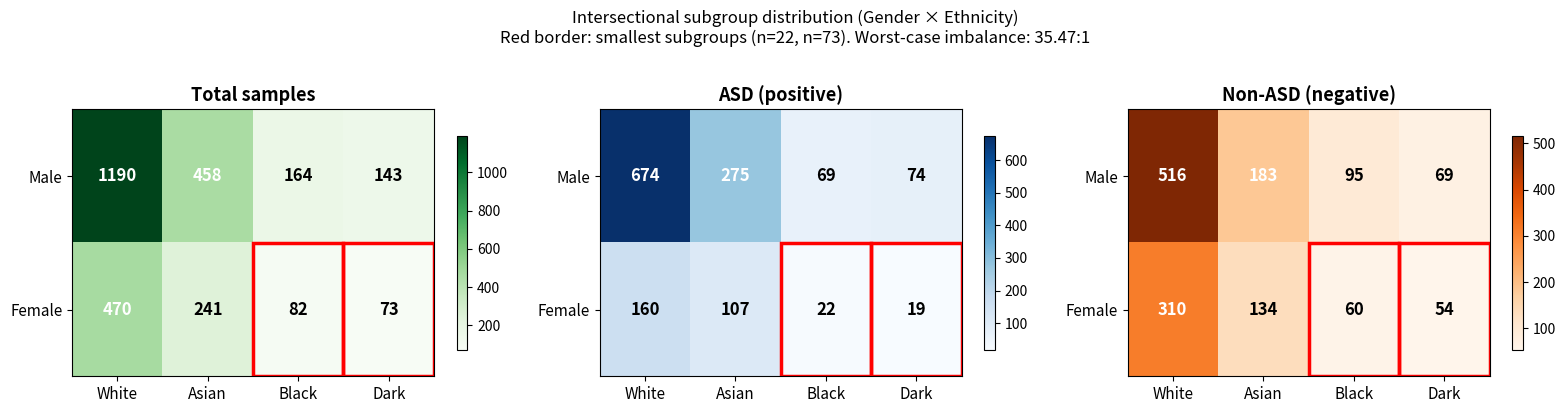

This figure's Python source:
import sys
sys.path.insert(0, '..')
import pandas as pd
import numpy as np
import matplotlib.pyplot as plt
import matplotlib.colors as mcolors
import seaborn as sns

# Paper Table 1 data (Gender x Ethnicity)
data = {
    'Male':   {'White': (674,516), 'Asian': (275,183), 'Black': (69,95),  'Dark': (74,69)},
    'Female': {'White': (160,310), 'Asian': (107,134), 'Black': (22,60),  'Dark': (19,54)},
}

genders     = ['Male', 'Female']
ethnicities = ['White', 'Asian', 'Black', 'Dark']

n_total = np.array([[data[g][e][0]+data[g][e][1] for e in ethnicities] for g in genders])
n_asd   = np.array([[data[g][e][0] for e in ethnicities] for g in genders])
n_nonasd = np.array([[data[g][e][1] for e in ethnicities] for g in genders])

print(f'Total samples: {n_total.sum()}')
print(f'ASD:     {n_asd.sum()}')
print(f'Non-ASD: {n_nonasd.sum()}')
print(f'Worst-case imbalance: {n_total.max()/n_total.min():.2f}:1')
print(f'Largest subgroup:  Male x White  (n={n_total[0,0]})')
print(f'Smallest subgroup: Female x Dark (n={n_total[1,3]})')

# Heatmap: subgroup sample counts (Figure 5)
fig, axes = plt.subplots(1, 3, figsize=(16, 4))

for ax, data_arr, title, cmap in zip(
    axes,
    [n_total, n_asd, n_nonasd],
    ['Total samples', 'ASD (positive)', 'Non-ASD (negative)'],
    ['Greens', 'Blues', 'Oranges'],
):
    im = ax.imshow(data_arr, cmap=cmap, aspect='auto')

    ax.set_xticks(range(len(ethnicities)))
    ax.set_xticklabels(ethnicities, fontsize=11)
    ax.set_yticks(range(len(genders)))
    ax.set_yticklabels(genders, fontsize=11)
    ax.set_title(title, fontsize=13, fontweight='bold')

    # Annotate cells
    for i in range(len(genders)):
        for j in range(len(ethnicities)):
            val = data_arr[i, j]
            color = 'white' if val > data_arr.mean() else 'black'
            ax.text(j, i, str(val), ha='center', va='center',
                    color=color, fontsize=12, fontweight='bold')

    # Red border on smallest subgroups
    for (gi, ei) in [(1, 2), (1, 3)]:
        rect = plt.Rectangle((ei-0.5, gi-0.5), 1, 1,
                              linewidth=2.5, edgecolor='red', facecolor='none')
        ax.add_patch(rect)

    plt.colorbar(im, ax=ax, shrink=0.8)

fig.suptitle(
    'Intersectional subgroup distribution (Gender × Ethnicity)\n'
    'Red border: smallest subgroups (n=22, n=73). '
    'Worst-case imbalance: 35.47:1',
    fontsize=12, y=1.02
)
plt.tight_layout()
plt.savefig('subgroup_heatmap.pdf', dpi=300, bbox_inches='tight')
plt.show()
print('Saved: subgroup_heatmap.pdf')

# Imbalance ratio table
rows = []
for gi, g in enumerate(genders):
    for ei, e in enumerate(ethnicities):
        n = n_total[gi, ei]
        rows.append({'Gender': g, 'Ethnicity': e,
                     'n_total': n, 'n_ASD': n_asd[gi,ei],
                     'n_nonASD': n_nonasd[gi,ei],
                     'ratio_to_max': round(n_total.max()/n, 2)})

df = pd.DataFrame(rows).sort_values('n_total')
print('Subgroup distribution (sorted by size):')
print(df.to_string(index=False))

# Data source breakdown
print('Dataset composition:')
print(f'  Kaggle (international): 2,122 images (78.2% White-presenting)')
print(f'  Vietnamese children:      699 images (collected via VN-ASDetect app)')
print(f'  Total:                  2,821 images')
print()
print('Fixed split (performed before augmentation):')
print(f'  Train: 2,258 (80%)')
print(f'  Val:     281 (10%)')
print(f'  Test:    282 (10%)')
